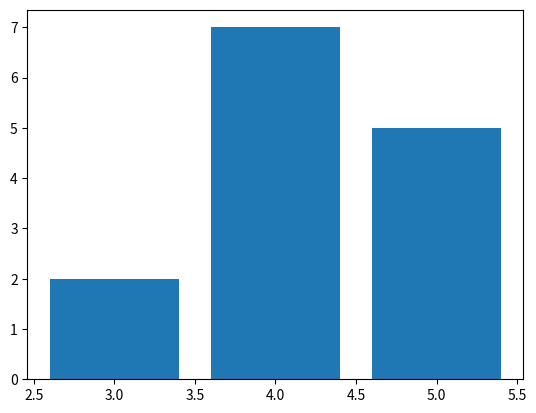

Source code (Python):
import time
import matplotlib.pyplot as plt

def run():
    height = [2,5,7]
    left = [3,5,4]
    plt.bar(left, height)
    plt.savefig('resultados/imagens_geradas/bar_ex1_baseline.png')
    plt.close()

if __name__ == '__main__':
    start = time.time()
    try:
        run()
        print(f"RESULTADO_EXECUCAO: SUCESSO")
    except Exception as e:
        print(f"RESULTADO_EXECUCAO: ERRO")
        print(e)
    end = time.time()
    print(f"TEMPO_EXECUCAO_SEGUNDOS: {end - start}")
